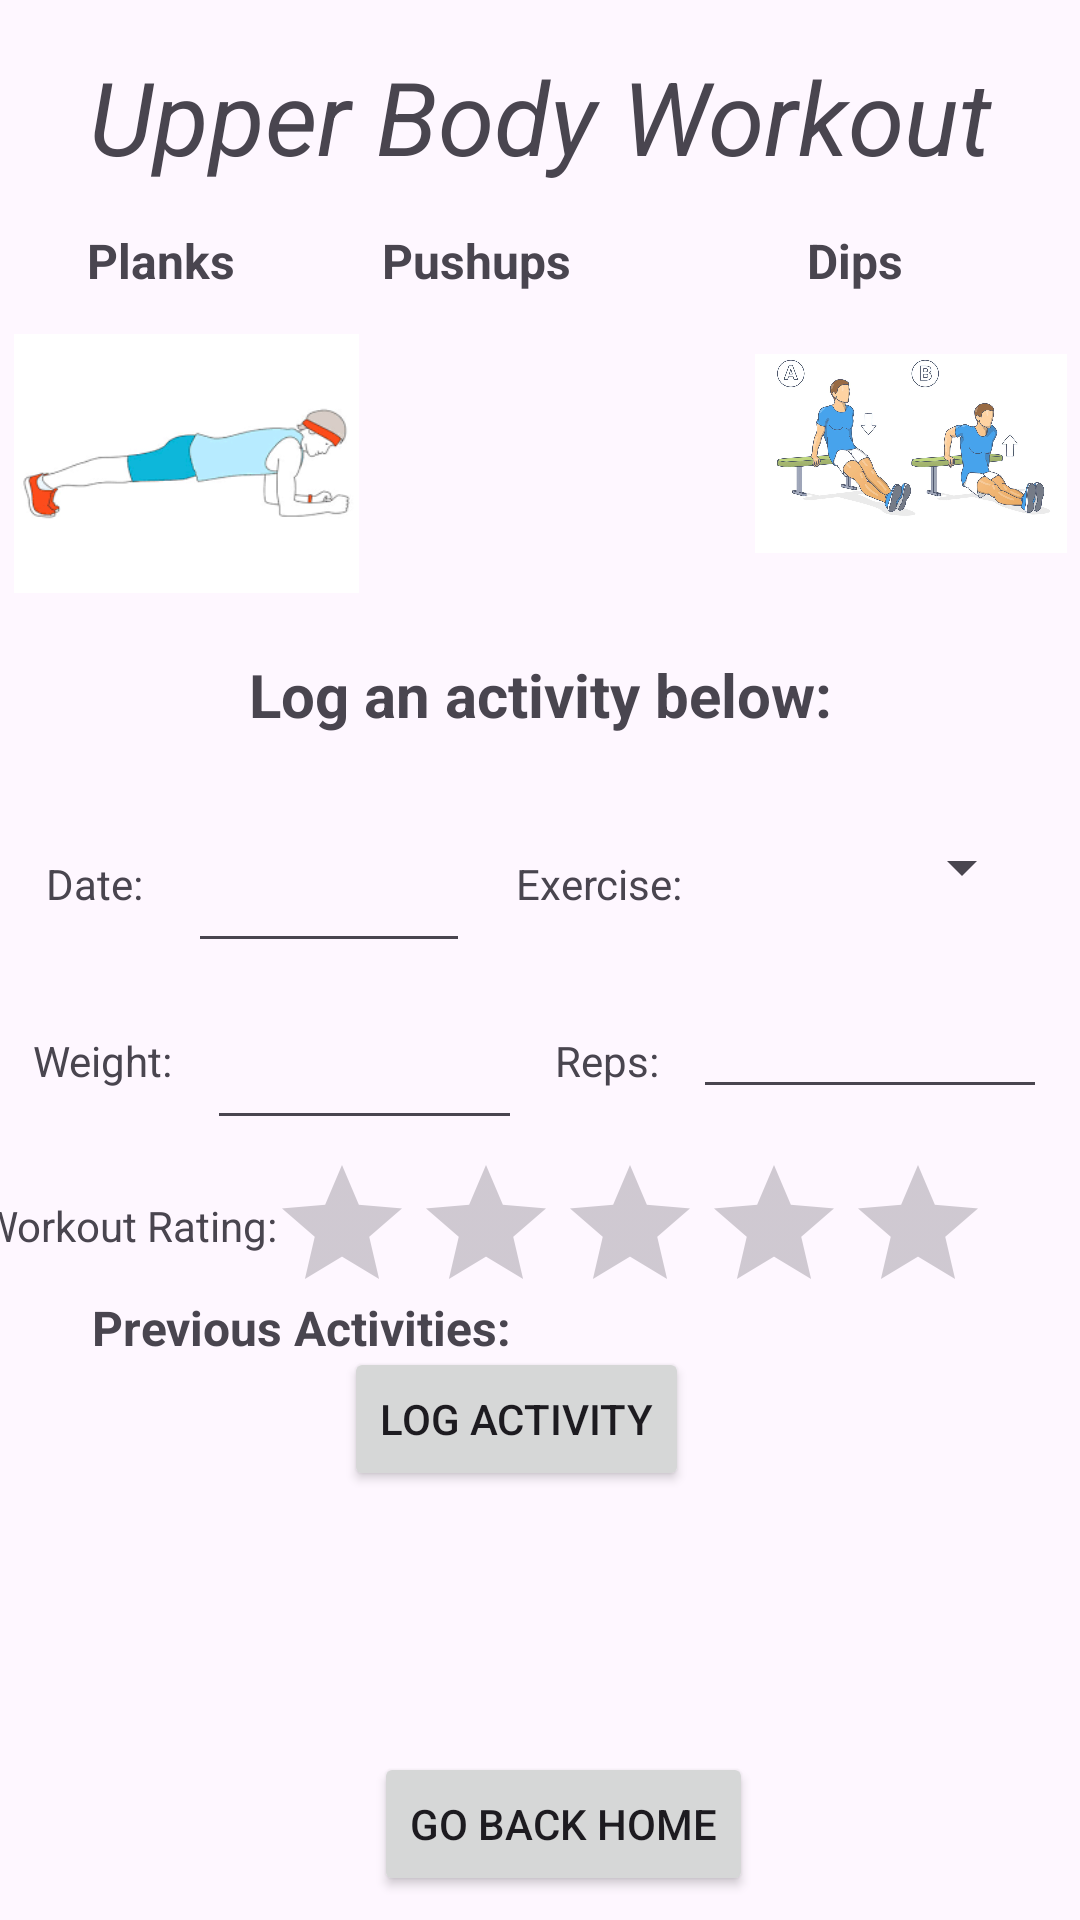

This screen was rendered from an Android layout file. Write that file and the resources it references.
<!-- AndroidManifest.xml: application theme Theme.CIS436P4 -->
<!-- res/layout/fragment_upper_body.xml -->
<?xml version="1.0" encoding="utf-8"?>
<androidx.constraintlayout.widget.ConstraintLayout xmlns:android="http://schemas.android.com/apk/res/android"
    xmlns:app="http://schemas.android.com/apk/res-auto"
    xmlns:tools="http://schemas.android.com/tools"
    android:id="@+id/lowerConstraint"
    android:layout_width="match_parent"
    android:layout_height="match_parent"
    tools:context=".LowerBodyFragment">

    

    <TextView
        android:id="@+id/tvUpperBodyWorkout"
        android:layout_width="wrap_content"
        android:layout_height="wrap_content"
        android:layout_marginTop="16dp"
        android:text="Upper Body Workout"
        android:textSize="34sp"
        android:textStyle="italic"
        app:layout_constraintEnd_toEndOf="parent"
        app:layout_constraintStart_toStartOf="parent"
        app:layout_constraintTop_toTopOf="parent" />

    <ImageView
        android:id="@+id/imageViewPushups"
        android:layout_width="123dp"
        android:layout_height="106dp"
        android:layout_marginTop="24dp"
        android:src="@drawable/pushups"
        app:layout_constraintEnd_toStartOf="@+id/imageView6"
        app:layout_constraintHorizontal_bias="0.5"
        app:layout_constraintStart_toEndOf="@+id/imageView4"
        app:layout_constraintTop_toTopOf="@+id/tvPushups" />

    <TextView
        android:id="@+id/tvPushups"
        android:layout_width="wrap_content"
        android:layout_height="wrap_content"
        android:layout_marginTop="76dp"
        android:layout_marginEnd="50dp"
        android:text="Pushups"
        android:textSize="16sp"
        android:textStyle="bold"
        app:layout_constraintEnd_toStartOf="@+id/tvDips"
        app:layout_constraintHorizontal_bias="0.5"
        app:layout_constraintStart_toEndOf="@+id/tvPlank"
        app:layout_constraintTop_toTopOf="parent" />

    <TextView
        android:id="@+id/tvLogMessage"
        android:layout_width="wrap_content"
        android:layout_height="wrap_content"
        android:layout_marginTop="12dp"
        android:text="Log an activity below:"
        android:textSize="20sp"
        android:textStyle="bold"
        app:layout_constraintEnd_toEndOf="parent"
        app:layout_constraintStart_toStartOf="parent"
        app:layout_constraintTop_toBottomOf="@+id/imageViewPushups" />

    <ImageView
        android:id="@+id/imageView6"
        android:layout_width="104dp"
        android:layout_height="107dp"
        android:src="@drawable/dips"
        app:layout_constraintEnd_toEndOf="parent"
        app:layout_constraintHorizontal_bias="0.5"
        app:layout_constraintStart_toEndOf="@+id/imageViewPushups"
        app:layout_constraintTop_toBottomOf="@+id/tvDips" />

    <TextView
        android:id="@+id/tvPlank"
        android:layout_width="wrap_content"
        android:layout_height="wrap_content"
        android:layout_marginTop="76dp"
        android:layout_marginEnd="20dp"
        android:text="Planks"
        android:textSize="16sp"
        android:textStyle="bold"
        app:layout_constraintEnd_toStartOf="@+id/tvPushups"
        app:layout_constraintHorizontal_bias="0.5"
        app:layout_constraintStart_toStartOf="parent"
        app:layout_constraintTop_toTopOf="parent" />

    <TextView
        android:id="@+id/tvDips"
        android:layout_width="wrap_content"
        android:layout_height="wrap_content"
        android:layout_marginTop="76dp"
        android:layout_marginEnd="30dp"
        android:text="Dips"
        android:textSize="16sp"
        android:textStyle="bold"
        app:layout_constraintEnd_toEndOf="parent"
        app:layout_constraintHorizontal_bias="0.5"
        app:layout_constraintStart_toEndOf="@+id/tvPushups"
        app:layout_constraintTop_toTopOf="parent" />

    <ImageView
        android:id="@+id/imageView4"
        android:layout_width="115dp"
        android:layout_height="109dp"
        android:layout_marginTop="24dp"
        android:src="@drawable/planks"
        app:layout_constraintEnd_toStartOf="@+id/imageViewPushups"
        app:layout_constraintHorizontal_bias="0.5"
        app:layout_constraintStart_toStartOf="parent"
        app:layout_constraintTop_toTopOf="@+id/tvPlank" />

    <ScrollView
        android:id="@+id/svLoggedActivities"
        android:layout_width="329dp"
        android:layout_height="125dp"
        app:layout_constraintBottom_toTopOf="@+id/btnLowerHome"
        app:layout_constraintEnd_toEndOf="parent"
        app:layout_constraintStart_toStartOf="parent"
        app:layout_constraintTop_toBottomOf="@+id/btnLogActivity"
        app:layout_constraintVertical_bias="0.84">

        <LinearLayout
            android:id="@+id/llLoggedActivities"
            android:layout_width="match_parent"
            android:layout_height="wrap_content"
            android:orientation="vertical" />
    </ScrollView>

    <TextView
        android:id="@+id/tvDate"
        android:layout_width="wrap_content"
        android:layout_height="wrap_content"
        android:layout_marginTop="76dp"
        android:text="Date:"
        app:layout_constraintEnd_toStartOf="@+id/etDate"
        app:layout_constraintHorizontal_bias="0.5"
        app:layout_constraintStart_toStartOf="parent"
        app:layout_constraintTop_toBottomOf="@+id/imageView4" />

    <TextView
        android:id="@+id/tvWorkoutRating"
        android:layout_width="wrap_content"
        android:layout_height="wrap_content"
        android:layout_marginTop="36dp"
        android:text="Workout Rating:"
        app:layout_constraintEnd_toStartOf="@+id/rbWorkoutRating"
        app:layout_constraintHorizontal_bias="0.767"
        app:layout_constraintStart_toStartOf="parent"
        app:layout_constraintTop_toBottomOf="@+id/tvWeight" />

    <EditText
        android:id="@+id/etWeight"
        android:layout_width="105dp"
        android:layout_height="51dp"
        android:layout_marginTop="8dp"
        android:ems="10"
        android:inputType="number"
        app:layout_constraintEnd_toStartOf="@+id/tvReps"
        app:layout_constraintHorizontal_bias="0.5"
        app:layout_constraintStart_toEndOf="@+id/tvWeight"
        app:layout_constraintTop_toBottomOf="@+id/etDate" />

    <TextView
        android:id="@+id/tvWeight"
        android:layout_width="wrap_content"
        android:layout_height="wrap_content"
        android:layout_marginTop="40dp"
        android:text="Weight:"
        app:layout_constraintEnd_toStartOf="@+id/etWeight"
        app:layout_constraintHorizontal_bias="0.5"
        app:layout_constraintStart_toStartOf="parent"
        app:layout_constraintTop_toBottomOf="@+id/tvDate" />

    <TextView
        android:id="@+id/tvExercise"
        android:layout_width="wrap_content"
        android:layout_height="wrap_content"
        android:layout_marginTop="40dp"
        android:text="Exercise:"
        app:layout_constraintEnd_toStartOf="@+id/exerciseSpinner"
        app:layout_constraintHorizontal_bias="0.5"
        app:layout_constraintStart_toEndOf="@+id/etDate"
        app:layout_constraintTop_toBottomOf="@+id/tvLogMessage" />

    <EditText
        android:id="@+id/etReps"
        android:layout_width="118dp"
        android:layout_height="48dp"
        android:layout_marginTop="20dp"
        android:ems="10"
        android:inputType="number"
        app:layout_constraintEnd_toEndOf="parent"
        app:layout_constraintHorizontal_bias="0.5"
        app:layout_constraintStart_toEndOf="@+id/tvReps"
        app:layout_constraintTop_toBottomOf="@+id/exerciseSpinner" />

    <TextView
        android:id="@+id/tvReps"
        android:layout_width="wrap_content"
        android:layout_height="wrap_content"
        android:layout_marginTop="40dp"
        android:text="Reps:"
        app:layout_constraintEnd_toStartOf="@+id/etReps"
        app:layout_constraintHorizontal_bias="0.5"
        app:layout_constraintStart_toEndOf="@+id/etWeight"
        app:layout_constraintTop_toBottomOf="@+id/tvExercise" />

    <EditText
        android:id="@+id/etDate"
        android:layout_width="94dp"
        android:layout_height="48dp"
        android:layout_marginTop="28dp"
        android:ems="10"
        android:inputType="date"
        app:layout_constraintEnd_toStartOf="@+id/tvExercise"
        app:layout_constraintHorizontal_bias="0.5"
        app:layout_constraintStart_toEndOf="@+id/tvDate"
        app:layout_constraintTop_toBottomOf="@+id/tvLogMessage" />

    <Button
        android:id="@+id/btnLowerHome"
        android:layout_width="wrap_content"
        android:layout_height="wrap_content"
        android:layout_marginStart="128dp"
        android:layout_marginEnd="128dp"
        android:layout_marginBottom="8dp"
        android:text="Go Back Home"
        app:layout_constraintBottom_toBottomOf="parent"
        app:layout_constraintEnd_toEndOf="parent"
        app:layout_constraintHorizontal_bias="0.153"
        app:layout_constraintStart_toStartOf="parent" />

    <RatingBar
        android:id="@+id/rbWorkoutRating"
        android:layout_width="238dp"
        android:layout_height="46dp"
        android:layout_marginTop="5dp"
        android:layout_marginEnd="32dp"
        app:layout_constraintBottom_toBottomOf="parent"
        app:layout_constraintEnd_toEndOf="parent"
        app:layout_constraintTop_toBottomOf="@+id/etReps"
        app:layout_constraintVertical_bias="0.044" />

    <Button
        android:id="@+id/btnLogActivity"
        android:layout_width="wrap_content"
        android:layout_height="wrap_content"
        android:layout_marginTop="204dp"
        android:text="Log Activity"
        app:layout_constraintEnd_toEndOf="parent"
        app:layout_constraintHorizontal_bias="0.468"
        app:layout_constraintStart_toStartOf="parent"
        app:layout_constraintTop_toBottomOf="@+id/tvLogMessage" />

    <Spinner
        android:id="@+id/exerciseSpinner"
        android:layout_width="102dp"
        android:layout_height="25dp"
        android:layout_marginTop="72dp"
        app:layout_constraintEnd_toEndOf="parent"
        app:layout_constraintHorizontal_bias="0.5"
        app:layout_constraintStart_toEndOf="@+id/tvExercise"
        app:layout_constraintTop_toBottomOf="@+id/imageView6" />

    <TextView
        android:id="@+id/tvPrevActivitiesHeader"
        android:layout_width="wrap_content"
        android:layout_height="wrap_content"
        android:layout_marginBottom="12dp"
        android:text="Previous Activities:"
        android:textSize="16sp"
        android:textStyle="bold"
        app:layout_constraintBottom_toTopOf="@+id/svLoggedActivities"
        app:layout_constraintEnd_toEndOf="parent"
        app:layout_constraintHorizontal_bias="0.14"
        app:layout_constraintStart_toStartOf="parent" />

    <TextView
        android:id="@+id/tvErrorMessage"
        android:layout_width="358dp"
        android:layout_height="20dp"
        android:layout_marginTop="5dp"
        android:textAlignment="center"
        android:textColor="#FF0000"
        android:textStyle="bold"
        app:layout_constraintEnd_toEndOf="parent"
        app:layout_constraintHorizontal_bias="0.49"
        app:layout_constraintStart_toStartOf="parent"
        app:layout_constraintTop_toBottomOf="@+id/tvLogMessage" />

</androidx.constraintlayout.widget.ConstraintLayout>
<!-- resources referenced by this layout -->
<resources>
  <!-- drawable dips: jpg bitmap (drawable, 147114 bytes) -->
  <!-- drawable planks: png bitmap (drawable, 4743 bytes) -->
  <style name="Theme.CIS436P4" parent="Base.Theme.CIS436P4" />
  <style name="Base.Theme.CIS436P4" parent="Theme.Material3.DayNight.NoActionBar">
          
          
      </style>
</resources>
